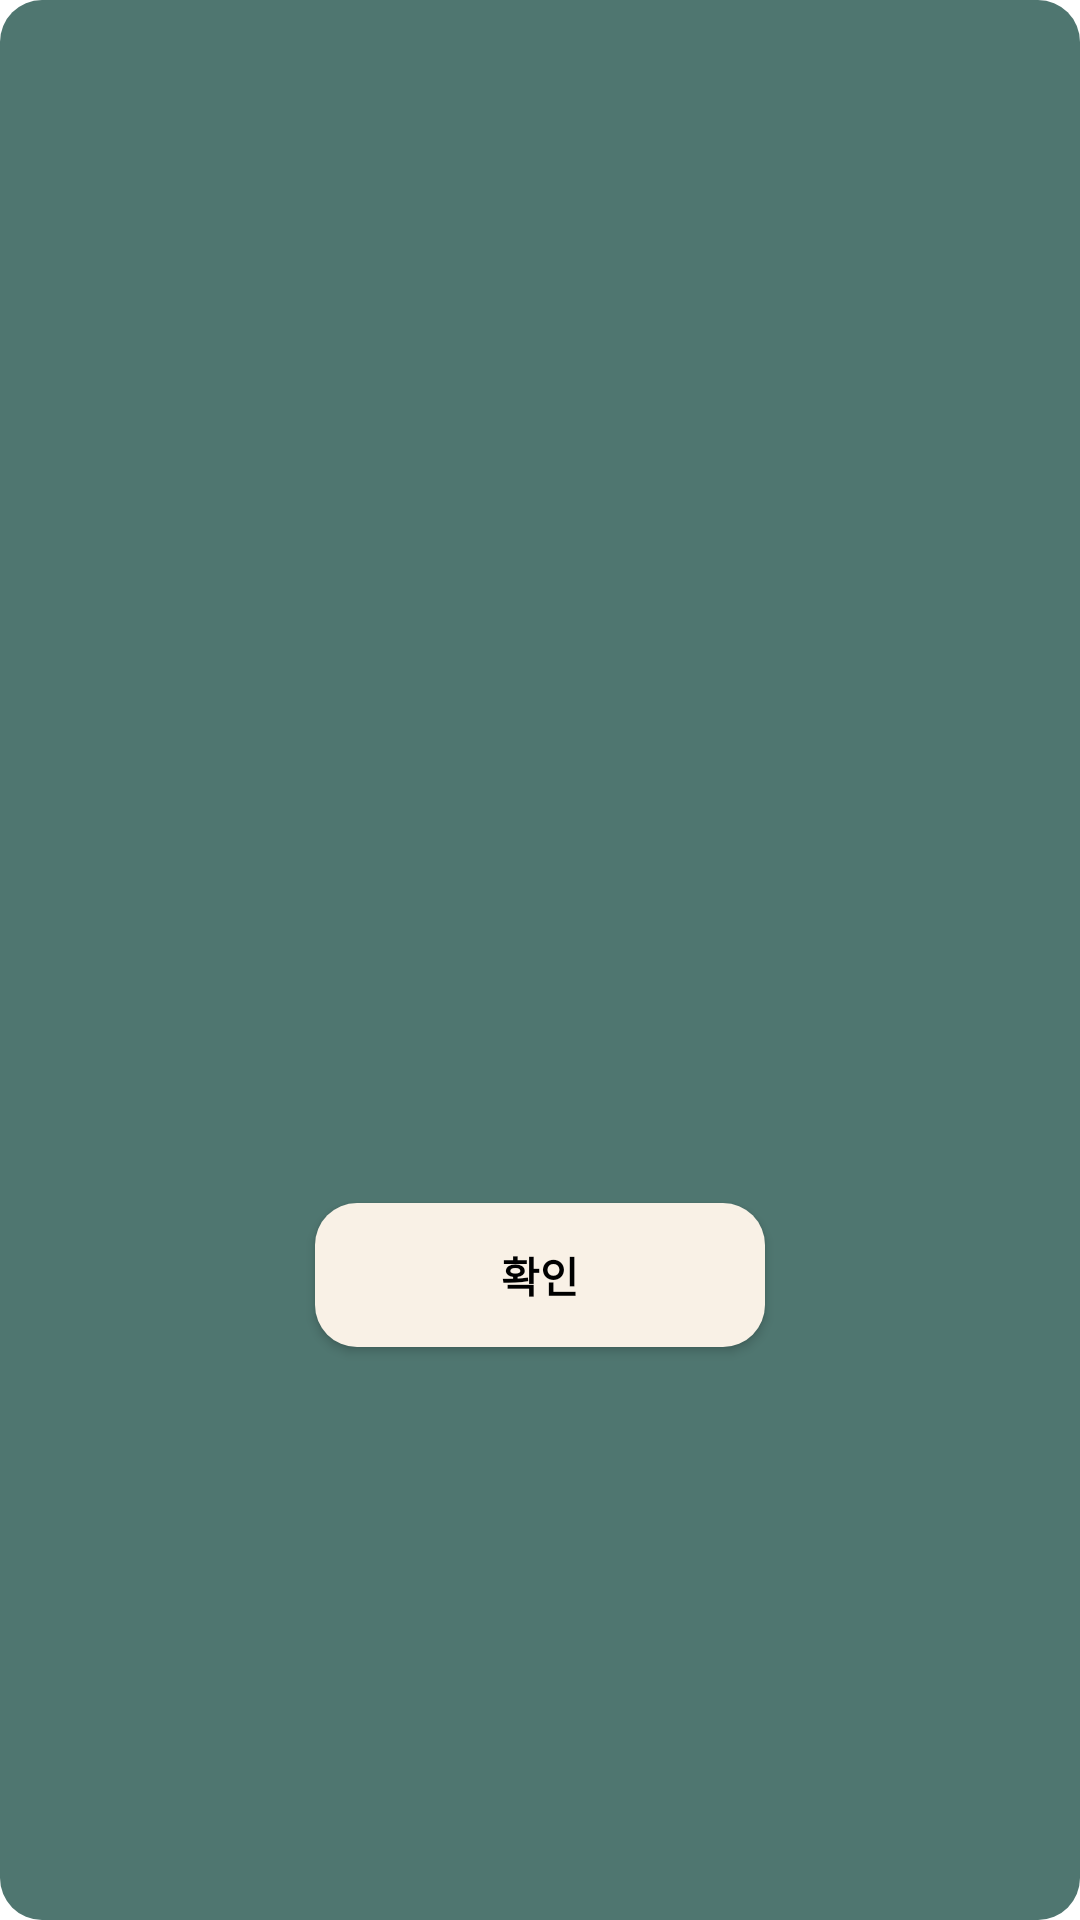

Reconstruct the res/layout file that produces this screen, plus the resources it refers to.
<!-- AndroidManifest.xml: application theme Theme.GuessMe -->
<!-- res/layout/dialog_base.xml -->
<?xml version="1.0" encoding="utf-8"?>
<androidx.constraintlayout.widget.ConstraintLayout xmlns:android="http://schemas.android.com/apk/res/android"
    xmlns:app="http://schemas.android.com/apk/res-auto"
    android:background="@drawable/base_green_round_shape"
    android:padding="20dp"
    android:layout_width="match_parent"
    android:layout_height="match_parent">

    <TextView
        android:id="@+id/txt_permission"
        android:layout_width="wrap_content"
        android:layout_height="wrap_content"
        android:textColor="@color/white"
        android:gravity="center"
        app:layout_constraintBottom_toTopOf="@id/btn_permission"
        app:layout_constraintTop_toTopOf="parent"
        app:layout_constraintLeft_toLeftOf="parent"
        app:layout_constraintRight_toRightOf="parent"/>


    <androidx.appcompat.widget.AppCompatButton
        android:id="@+id/btn_permission"
        android:layout_width="150dp"
        android:layout_height="48dp"
        android:textColor="@color/black"
        android:textStyle="bold"
        android:text="@string/dialog_ok"
        android:background="@drawable/base_yellow_round_shape"
        android:gravity="center"
        android:layout_marginTop="20dp"
        app:layout_constraintTop_toBottomOf="@id/txt_permission"
        app:layout_constraintLeft_toLeftOf="parent"
        app:layout_constraintRight_toRightOf="parent"
        app:layout_constraintBottom_toBottomOf="parent"/>


</androidx.constraintlayout.widget.ConstraintLayout>
<!-- resources referenced by this layout -->
<resources>
  <color name="black">#FF000000</color>
  <color name="white">#FFFFFFFF</color>
  <!-- drawable base_green_round_shape (drawable) -->
  <?xml version="1.0" encoding="utf-8"?>
  <shape xmlns:android="http://schemas.android.com/apk/res/android"
      android:shape="rectangle">
      <corners android:radius="14dp"/>
      <solid android:color="@color/base_green"/>
  </shape>
  <!-- drawable base_yellow_round_shape (drawable) -->
  <?xml version="1.0" encoding="utf-8"?>
  <shape xmlns:android="http://schemas.android.com/apk/res/android"
      android:shape="rectangle">
      <corners android:radius="14dp"/>
      <solid android:color="@color/base_yellow"/>
  </shape>
  <string name="dialog_ok"><b>확인</b></string>
  <style name="Theme.GuessMe" parent="Theme.MaterialComponents.DayNight.DarkActionBar">
          
          <item name="colorPrimary">@color/purple_500</item>
          <item name="colorPrimaryVariant">@color/purple_700</item>
          <item name="colorOnPrimary">@color/white</item>
          
          <item name="colorSecondary">@color/teal_200</item>
          <item name="colorSecondaryVariant">@color/teal_700</item>
          <item name="colorOnSecondary">@color/black</item>
          
          <item name="android:statusBarColor">?attr/colorPrimaryVariant</item>
          
      </style>
  <color name="base_green">#4F7670</color>
  <color name="base_yellow">#F9F1E6</color>
  <color name="purple_500">#FF6200EE</color>
  <color name="purple_700">#FF3700B3</color>
  <color name="teal_200">#FF03DAC5</color>
  <color name="teal_700">#FF018786</color>
</resources>
